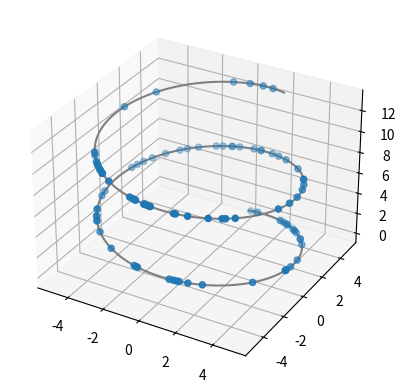

Write the Python code that produced this figure.
from matplotlib import pyplot as plt
from mpl_toolkits.mplot3d import Axes3D 
#定义坐标轴
fig = plt.figure()
ax1 = plt.axes(projection='3d')
#ax = fig.add_subplot(111,projection='3d') 
#这种方法也可以画多个子图
#方法二，利用三维轴方法
from matplotlib import pyplot as plt
from mpl_toolkits.mplot3d import Axes3D
#定义图像和三维格式坐标轴
fig=plt.figure()


import numpy as np
z = np.linspace(0,13,1000)
x = 5*np.sin(z)
y = 5*np.cos(z)
zd = 13*np.random.random(100)
xd = 5*np.sin(zd)
yd = 5*np.cos(zd)
ax1.scatter3D(xd,yd,zd, cmap='Blues') #绘制散点图
ax1.plot3D(x,y,z,'gray') #绘制空间曲线
plt.show()